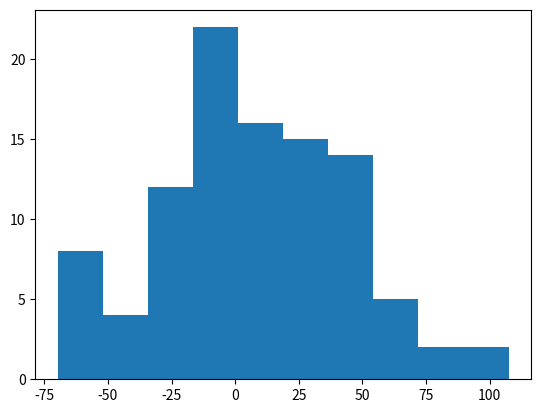

Here is the Python script that generated this plot:
import random
from numpy import log as ln
import matplotlib.pyplot as plt

# Uniforme continua
def uniforme(a, b):
    r = random.random()
    num = a + (b-a) * r
    return num

# Exponencial
def exponencial(lamb):
    r = random.random()
    num = -lamb * ln(r)
    return num

# Gamma
def normal(ex, stdx):
    sum = 0
    for i in range (30):
        r = random.random()
        sum += r
    x = stdx * (sum - 15.0) + ex
    return x

dist = [normal(10, 25) for _ in range(100)]
print(dist)
plt.hist(dist)
plt.show()